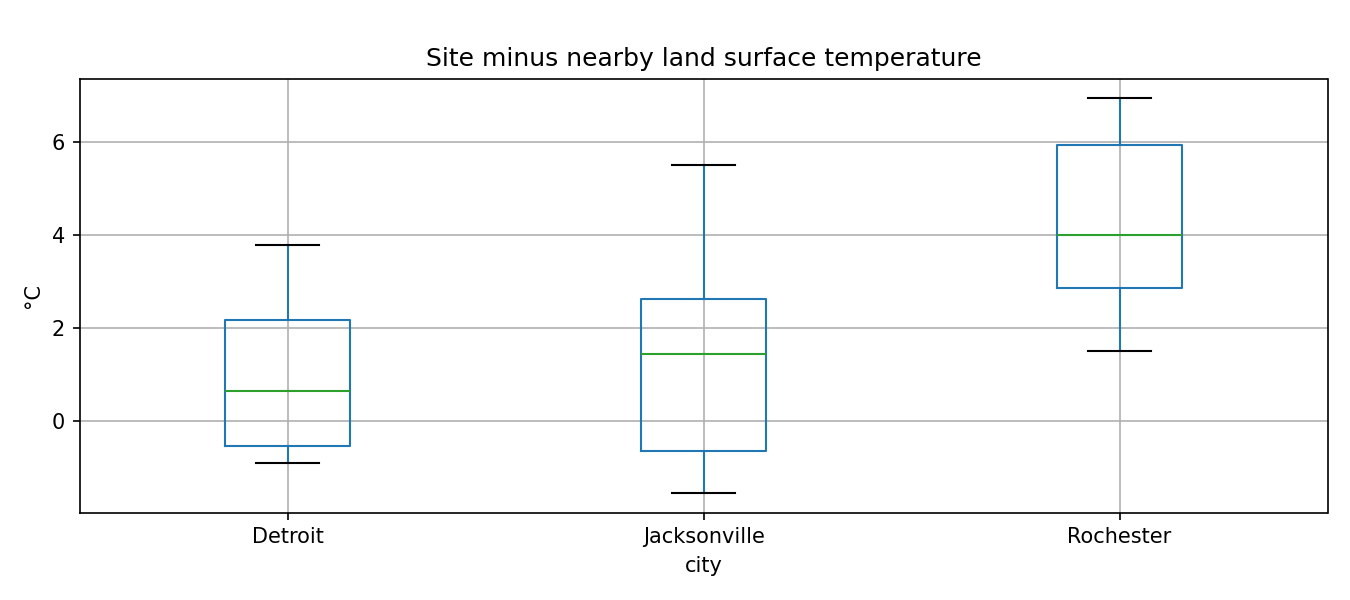

Source data for this figure (header and first rows):
city, facility_id, name, date, scene_id, cloud_cover_scene, surface_c, reference_c, surface_excess_c, near_pixels, reference_pixels, scale, offset_kelvin
Detroit, 110000494019, BASF CORP  - WYANDOTTE FACILITY, 2025-10-03, LC09_L2SP_019031_20251003_02_T1, 0.11, 32.76, 32.27, 0.4888, 47, 1694, 0.003418, 149.0
Detroit, 110008058369, CARMEUSE LIME AND STONE RIVER ROUGE OPER…, 2025-10-03, LC09_L2SP_019031_20251003_02_T1, 0.11, 35.53, 32.89, 2.644, 91, 3282, 0.003418, 149.0
Detroit, 110000614470, ST MARYS CEMENT, 2025-10-03, LC09_L2SP_019031_20251003_02_T1, 0.11, 31.83, 32.69, -0.8596, 112, 2417, 0.003418, 149.0
Detroit, 110000494019, BASF CORP  - WYANDOTTE FACILITY, 2025-09-17, LC09_L2SP_019031_20250917_02_T1, 0.42, 36.37, 35.55, 0.8221, 62, 2205, 0.003418, 149.0
Detroit, 110008058369, CARMEUSE LIME AND STONE RIVER ROUGE OPER…, 2025-09-17, LC09_L2SP_019031_20250917_02_T1, 0.42, 39.25, 35.45, 3.796, 94, 3362, 0.003418, 149.0
Detroit, 110000614470, ST MARYS CEMENT, 2025-09-17, LC09_L2SP_019031_20250917_02_T1, 0.42, 34.57, 35.45, -0.8835, 112, 2564, 0.003418, 149.0
Jacksonville, 110001736998, MAXWELL HOUSE COFFEE DIVISION, 2025-05-15, LC08_L2SP_016039_20250515_02_T1, 6.68, 40.83, 41.48, -0.6546, 112, 2962, 0.003418, 149.0
Jacksonville, 110002102634, SWISHER INTERNATIONAL, INC., 2025-05-15, LC08_L2SP_016039_20250515_02_T1, 6.68, 43.58, 41.27, 2.316, 112, 3760, 0.003418, 149.0
Jacksonville, 110000361938, OWENS CORNING JACKSONVILLE ROOFING ASPHA…, 2025-05-15, LC08_L2SP_016039_20250515_02_T1, 6.68, 42.94, 41.43, 1.506, 112, 2518, 0.003418, 149.0
Jacksonville, 110039071660, CERTAINTEED GYPSUM & CEILINGS MANUFACTUR…, 2025-05-15, LC08_L2SP_016039_20250515_02_T1, 6.68, 40.67, 36.13, 4.534, 112, 1809, 0.003418, 149.0
Jacksonville, 110000361965, SYMRISE JACKSONVILLE FACILITY, 2025-05-15, LC08_L2SP_016039_20250515_02_T1, 6.68, 39.43, 40.15, -0.7195, 112, 3759, 0.003418, 149.0
Jacksonville, 110000759527, WESTROCK CP LLC, 2025-05-15, LC08_L2SP_016039_20250515_02_T1, 6.68, 37.5, 33.93, 3.577, 112, 2564, 0.003418, 149.0
Jacksonville, 110000361885, FMC CORP, 2025-05-15, LC08_L2SP_016039_20250515_02_T1, 6.68, 40.71, 41.93, -1.217, 112, 2924, 0.003418, 149.0
Jacksonville, 110070790439, COLLINS AEROSPACE - BUSCH, 2025-05-15, LC08_L2SP_016039_20250515_02_T1, 6.68, 42.03, 39.94, 2.088, 112, 3754, 0.003418, 149.0
Jacksonville, 110001736998, MAXWELL HOUSE COFFEE DIVISION, 2025-05-22, LC08_L2SP_017039_20250522_02_T1, 11.22, 44.23, 44.86, -0.6358, 112, 2951, 0.003418, 149.0
Jacksonville, 110002102634, SWISHER INTERNATIONAL, INC., 2025-05-22, LC08_L2SP_017039_20250522_02_T1, 11.22, 47.83, 44.19, 3.642, 112, 3760, 0.003418, 149.0
Jacksonville, 110000361938, OWENS CORNING JACKSONVILLE ROOFING ASPHA…, 2025-05-22, LC08_L2SP_017039_20250522_02_T1, 11.22, 47.08, 44.79, 2.297, 100, 2376, 0.003418, 149.0
Jacksonville, 110039071660, CERTAINTEED GYPSUM & CEILINGS MANUFACTUR…, 2025-05-22, LC08_L2SP_017039_20250522_02_T1, 11.22, 42.32, 36.81, 5.506, 112, 1736, 0.003418, 149.0
Jacksonville, 110000361965, SYMRISE JACKSONVILLE FACILITY, 2025-05-22, LC08_L2SP_017039_20250522_02_T1, 11.22, 42.22, 42.71, -0.4922, 112, 3748, 0.003418, 149.0
Jacksonville, 110000759527, WESTROCK CP LLC, 2025-05-22, LC08_L2SP_017039_20250522_02_T1, 11.22, 35.08, 34.93, 0.1436, 77, 1933, 0.003418, 149.0
Jacksonville, 110000361885, FMC CORP, 2025-05-22, LC08_L2SP_017039_20250522_02_T1, 11.22, 43.64, 45.18, -1.535, 112, 2778, 0.003418, 149.0
Jacksonville, 110070790439, COLLINS AEROSPACE - BUSCH, 2025-05-22, LC08_L2SP_017039_20250522_02_T1, 11.22, 44.45, 43.06, 1.391, 112, 3713, 0.003418, 149.0
Rochester, 110000492173, EASTMAN KODAK - KODAK PARK, 2025-08-11, LC09_L2SP_016030_20250811_02_T1, 0.34, 47.35, 41.41, 5.947, 107, 3648, 0.003418, 149.0
Rochester, 110000774895, BAUSCH & LOMB INC, 2025-08-11, LC09_L2SP_016030_20250811_02_T1, 0.34, 47.31, 42.59, 4.713, 112, 3760, 0.003418, 149.0
Rochester, 110009479466, ARCONIC, 2025-08-11, LC09_L2SP_016030_20250811_02_T1, 0.34, 44.5, 42.6, 1.906, 112, 3750, 0.003418, 149.0
Rochester, 110009465293, ARNOLD MAGNETIC TECHNOLOGIES CORPORATION, 2025-08-11, LC09_L2SP_016030_20250811_02_T1, 0.34, 42.74, 39.45, 3.292, 112, 3757, 0.003418, 149.0
Rochester, 110000328155, PFAUDLER INC, 2025-08-11, LC09_L2SP_016030_20250811_02_T1, 0.34, 48.52, 41.58, 6.942, 110, 3754, 0.003418, 149.0
Rochester, 110000848673, AMETEK INC, 2025-08-11, LC09_L2SP_016030_20250811_02_T1, 0.34, 46.22, 44.7, 1.512, 112, 3759, 0.003418, 149.0
Rochester, 110001134843, DAVENPORT MACHINE, 2025-08-11, LC09_L2SP_016030_20250811_02_T1, 0.34, 45.5, 42.44, 3.054, 112, 3760, 0.003418, 149.0
Rochester, 110039496774, HARRIS CORPORATION, RF COMMUNICATIONS DI…, 2025-08-11, LC09_L2SP_016030_20250811_02_T1, 0.34, 47.48, 41.39, 6.096, 112, 3756, 0.003418, 149.0
Rochester, 110000492173, EASTMAN KODAK - KODAK PARK, 2025-09-03, LC09_L2SP_017030_20250903_02_T1, 1.57, 39.22, 33.47, 5.756, 102, 3627, 0.003418, 149.0
Rochester, 110000774895, BAUSCH & LOMB INC, 2025-09-03, LC09_L2SP_017030_20250903_02_T1, 1.57, 40.26, 34.81, 5.448, 110, 3759, 0.003418, 149.0
Rochester, 110009479466, ARCONIC, 2025-09-03, LC09_L2SP_017030_20250903_02_T1, 1.57, 37.15, 35.22, 1.933, 112, 3738, 0.003418, 149.0
Rochester, 110009465293, ARNOLD MAGNETIC TECHNOLOGIES CORPORATION, 2025-09-03, LC09_L2SP_017030_20250903_02_T1, 1.57, 35.46, 32.42, 3.044, 112, 3750, 0.003418, 149.0
Rochester, 110000328155, PFAUDLER INC, 2025-09-03, LC09_L2SP_017030_20250903_02_T1, 1.57, 40.44, 34.51, 5.929, 105, 3746, 0.003418, 149.0
Rochester, 110000848673, AMETEK INC, 2025-09-03, LC09_L2SP_017030_20250903_02_T1, 1.57, 39.14, 36.83, 2.304, 112, 3750, 0.003418, 149.0
Rochester, 110001134843, DAVENPORT MACHINE, 2025-09-03, LC09_L2SP_017030_20250903_02_T1, 1.57, 38.32, 35.09, 3.227, 112, 3759, 0.003418, 149.0
Rochester, 110039496774, HARRIS CORPORATION, RF COMMUNICATIONS DI…, 2025-09-03, LC09_L2SP_017030_20250903_02_T1, 1.57, 40.9, 34.48, 6.419, 112, 3752, 0.003418, 149.0
